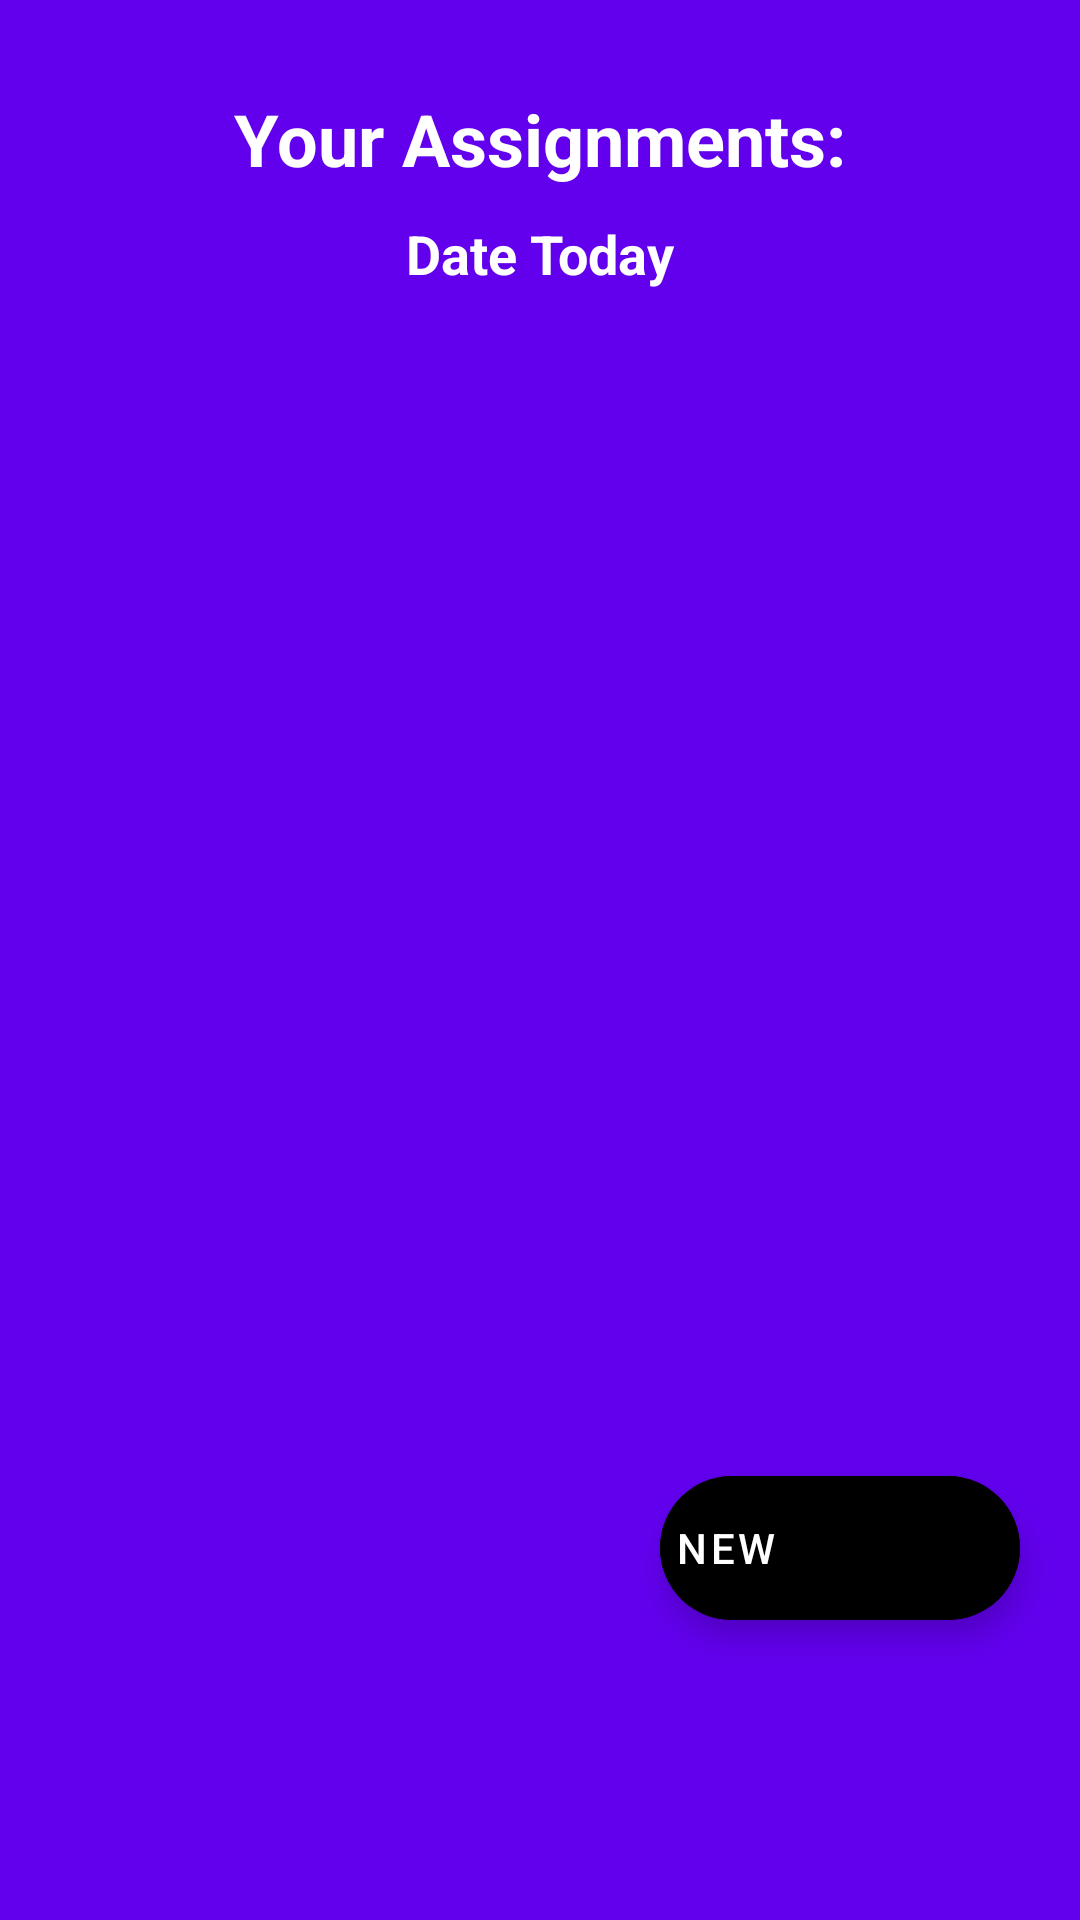

The Android layout XML behind this screen, and the referenced resources:
<!-- AndroidManifest.xml: application theme Theme.StudentAssistanceApp -->
<!-- res/layout/fragment_assignment2.xml -->
<?xml version="1.0" encoding="utf-8"?>
<androidx.constraintlayout.widget.ConstraintLayout xmlns:android="http://schemas.android.com/apk/res/android"
    xmlns:app="http://schemas.android.com/apk/res-auto"
    xmlns:tools="http://schemas.android.com/tools"
    android:layout_width="match_parent"
    android:layout_height="match_parent"
    android:background="@color/purple_500"
    tools:context=".fragments.Assignment2Fragment">


    <com.google.android.material.floatingactionbutton.ExtendedFloatingActionButton
        android:id="@+id/addTaskBtn"
        android:layout_width="wrap_content"
        android:layout_height="wrap_content"
        android:layout_marginEnd="20dp"
        android:layout_marginBottom="100dp"
        android:backgroundTint="@color/purple_400"
        android:padding="5dp"
        android:text="New"
        android:textColor="?colorOnPrimary"
        app:icon="@drawable/ic_baseline_add_24"
        app:iconTint="?colorOnPrimary"
        app:layout_constraintBottom_toBottomOf="parent"
        app:layout_constraintEnd_toEndOf="parent" />

    <androidx.recyclerview.widget.RecyclerView
        android:id="@+id/mainRecyclerView"
        android:layout_width="0dp"
        android:layout_height="0dp"
        android:layout_marginStart="10dp"
        android:layout_marginTop="50dp"
        android:layout_marginEnd="10dp"
        android:layout_marginBottom="10dp"
        app:layout_constraintBottom_toTopOf="@+id/addTaskBtn"
        app:layout_constraintEnd_toEndOf="parent"
        app:layout_constraintHorizontal_bias="0.5"
        app:layout_constraintStart_toStartOf="parent"
        app:layout_constraintTop_toBottomOf="@+id/tvDateToday" />

    <TextView
        android:id="@+id/tasksToday"
        android:layout_width="wrap_content"
        android:layout_height="wrap_content"
        android:layout_marginTop="30dp"
        android:fontFamily="sans-serif"
        android:text="Your Assignments:"
        android:textColor="@color/white"
        android:textSize="24sp"
        android:textStyle="bold"
        app:layout_constraintEnd_toEndOf="parent"
        app:layout_constraintStart_toStartOf="parent"
        app:layout_constraintTop_toTopOf="parent" />

    <TextView
        android:id="@+id/tvDateToday"
        android:layout_width="wrap_content"
        android:layout_height="wrap_content"
        android:layout_marginTop="10dp"
        android:hint="Date Today"
        android:textColor="@color/white"
        android:textColorHint="@color/white"
        android:textSize="18sp"
        android:textStyle="bold"
        app:layout_constraintEnd_toEndOf="parent"
        app:layout_constraintHorizontal_bias="0.5"
        app:layout_constraintStart_toStartOf="parent"
        app:layout_constraintTop_toBottomOf="@+id/tasksToday" />

    <ImageView
        android:id="@+id/alarmNotification"
        android:layout_width="35dp"
        android:layout_height="35dp"
        android:layout_marginEnd="10dp"
        android:layout_marginBottom="10dp"
        android:scaleType="centerCrop"
        app:layout_constraintBottom_toTopOf="@+id/mainRecyclerView"
        app:layout_constraintEnd_toEndOf="parent"
        app:srcCompat="@drawable/ic_baseline_add_alarm_24" />


</androidx.constraintlayout.widget.ConstraintLayout>
<!-- resources referenced by this layout -->
<resources>
  <color name="purple_500">#FF6200EE</color>
  <color name="white">#FFFFFFFF</color>
  <!-- drawable ic_baseline_add_alarm_24 (drawable-v24) -->
  <vector android:height="24dp" android:tint="@color/purple_500"
      android:viewportHeight="24" android:viewportWidth="24"
      android:width="24dp" xmlns:android="http://schemas.android.com/apk/res/android">
      <path android:fillColor="@android:color/white" android:pathData="M7.88,3.39L6.6,1.86 2,5.71l1.29,1.53 4.59,-3.85zM22,5.72l-4.6,-3.86 -1.29,1.53 4.6,3.86L22,5.72zM12,4c-4.97,0 -9,4.03 -9,9s4.02,9 9,9c4.97,0 9,-4.03 9,-9s-4.03,-9 -9,-9zM12,20c-3.87,0 -7,-3.13 -7,-7s3.13,-7 7,-7 7,3.13 7,7 -3.13,7 -7,7zM13,9h-2v3L8,12v2h3v3h2v-3h3v-2h-3L13,9z"/>
  </vector>
  <style name="Theme.StudentAssistanceApp" parent="Theme.MaterialComponents.DayNight.NoActionBar">
          
          <item name="colorPrimary">@color/purple_500</item>
          <item name="colorPrimaryVariant">@color/purple_700</item>
          <item name="colorOnPrimary">@color/white</item>
          
          <item name="colorSecondary">@color/teal_200</item>
          <item name="colorSecondaryVariant">@color/teal_700</item>
          <item name="colorOnSecondary">@color/black</item>
          
          <item name="android:statusBarColor">?attr/colorPrimaryVariant</item>
          
      </style>
  <color name="purple_700">#FF3700B3</color>
  <color name="teal_200">#FF03DAC5</color>
  <color name="teal_700">#FF018786</color>
  <color name="black">#FF000000</color>
</resources>
